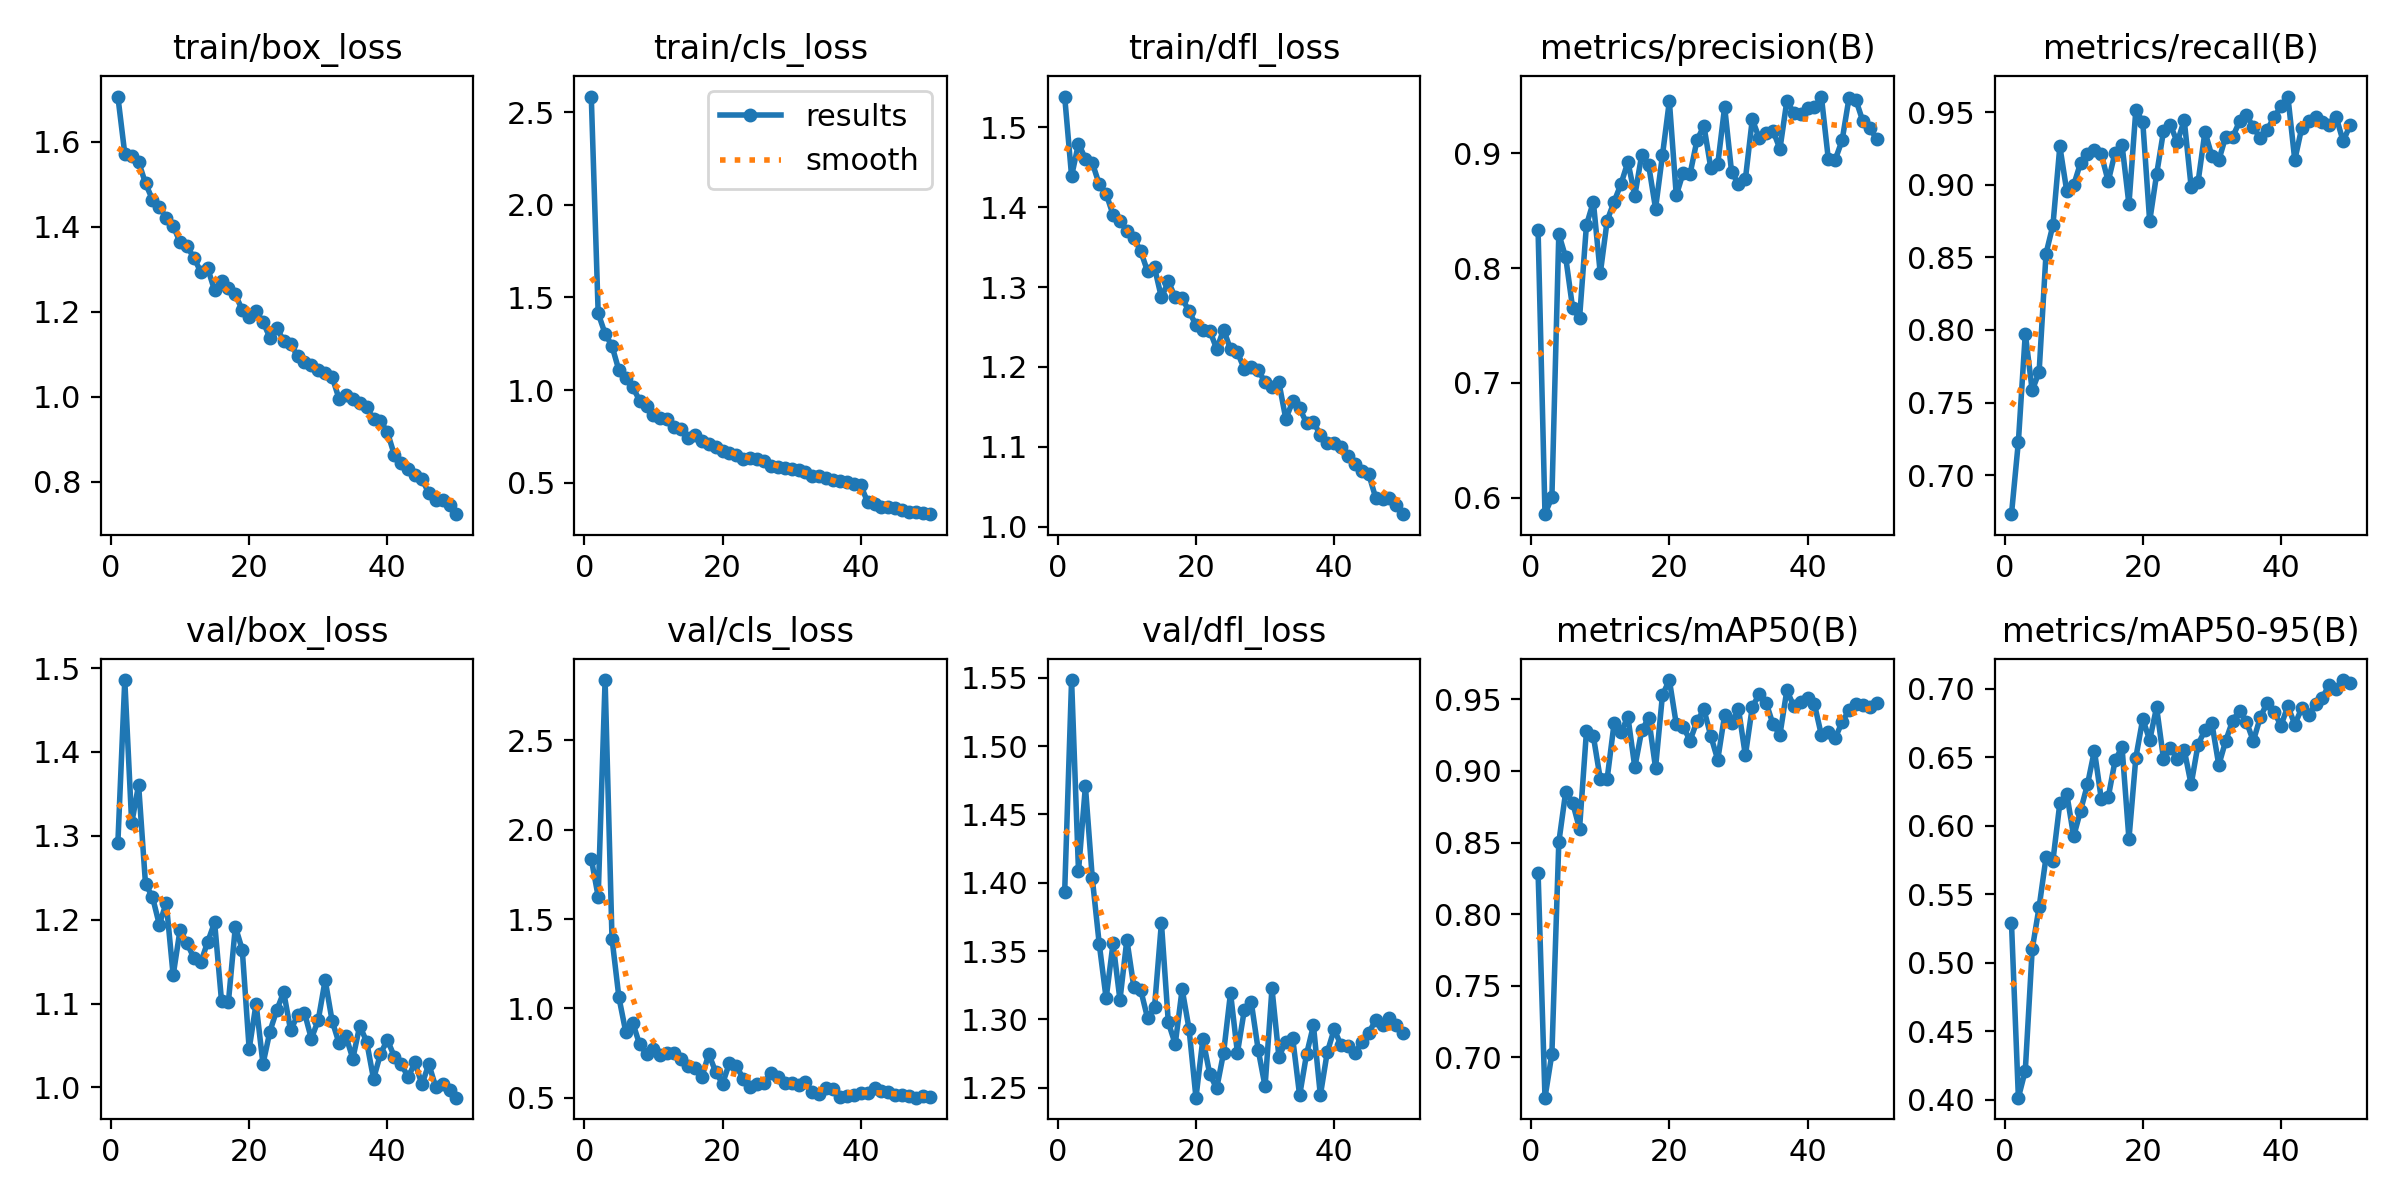

Values plotted in this chart, from the file beside it:
epoch, time, train/box_loss, train/cls_loss, train/dfl_loss, metrics/precision(B), metrics/recall(B), metrics/mAP50(B), metrics/mAP50-95(B), val/box_loss, val/cls_loss, val/dfl_loss, lr/pg0, lr/pg1, lr/pg2
1, 238, 1.707, 2.585, 1.539, 0.8332, 0.6732, 0.829, 0.5291, 1.292, 1.837, 1.393, 0.0002181, 0.0002181, 0.0002181
2, 466.3, 1.572, 1.415, 1.439, 0.5856, 0.7231, 0.6717, 0.4017, 1.486, 1.627, 1.548, 0.0004317, 0.0004317, 0.0004317
3, 745.3, 1.567, 1.304, 1.48, 0.6004, 0.7975, 0.7024, 0.4215, 1.315, 2.838, 1.409, 0.0006365, 0.0006365, 0.0006365
4, 931.5, 1.553, 1.238, 1.461, 0.8298, 0.7584, 0.8502, 0.5099, 1.361, 1.391, 1.471, 0.0006274, 0.0006274, 0.0006274
5, 1110, 1.503, 1.106, 1.456, 0.8094, 0.7711, 0.8855, 0.5407, 1.242, 1.062, 1.403, 0.0006142, 0.0006142, 0.0006142
6, 1334, 1.464, 1.066, 1.429, 0.7653, 0.8526, 0.8779, 0.5769, 1.227, 0.8666, 1.355, 0.000601, 0.000601, 0.000601
7, 1558, 1.447, 1.015, 1.417, 0.7564, 0.8722, 0.8596, 0.5746, 1.194, 0.9202, 1.315, 0.0005878, 0.0005878, 0.0005878
8, 1790, 1.42, 0.9437, 1.391, 0.8375, 0.9264, 0.9276, 0.6165, 1.22, 0.7986, 1.356, 0.0005746, 0.0005746, 0.0005746
9, 2004, 1.403, 0.9114, 1.383, 0.8579, 0.8956, 0.9243, 0.6234, 1.134, 0.7455, 1.314, 0.0005613, 0.0005613, 0.0005613
10, 2214, 1.363, 0.8639, 1.371, 0.7954, 0.8997, 0.8945, 0.5922, 1.188, 0.7715, 1.358, 0.0005481, 0.0005481, 0.0005481
11, 2450, 1.354, 0.8512, 1.361, 0.8415, 0.915, 0.8947, 0.611, 1.172, 0.7371, 1.324, 0.0005349, 0.0005349, 0.0005349
12, 2699, 1.327, 0.8428, 1.345, 0.8579, 0.9214, 0.9332, 0.6301, 1.154, 0.7498, 1.322, 0.0005217, 0.0005217, 0.0005217
13, 2922, 1.294, 0.7987, 1.319, 0.8734, 0.9241, 0.9271, 0.6548, 1.149, 0.7515, 1.301, 0.0005085, 0.0005085, 0.0005085
14, 3103, 1.302, 0.7883, 1.324, 0.8927, 0.9208, 0.9378, 0.6194, 1.174, 0.7172, 1.309, 0.0004953, 0.0004953, 0.0004953
15, 3348, 1.25, 0.7424, 1.287, 0.8632, 0.9023, 0.9025, 0.6207, 1.197, 0.6766, 1.371, 0.0004821, 0.0004821, 0.0004821
16, 3570, 1.273, 0.7556, 1.307, 0.8989, 0.9222, 0.9283, 0.6477, 1.103, 0.6669, 1.298, 0.0004689, 0.0004689, 0.0004689
17, 3765, 1.256, 0.7232, 1.287, 0.8899, 0.9274, 0.937, 0.6574, 1.102, 0.6149, 1.282, 0.0004557, 0.0004557, 0.0004557
18, 4008, 1.241, 0.7095, 1.286, 0.852, 0.8865, 0.9022, 0.5903, 1.192, 0.7457, 1.322, 0.0004425, 0.0004425, 0.0004425
19, 4233, 1.204, 0.6924, 1.27, 0.8984, 0.9517, 0.9531, 0.6497, 1.164, 0.6453, 1.293, 0.0004293, 0.0004293, 0.0004293
20, 4460, 1.188, 0.6737, 1.253, 0.9457, 0.9432, 0.9635, 0.678, 1.046, 0.5789, 1.243, 0.0004161, 0.0004161, 0.0004161
21, 4698, 1.201, 0.6622, 1.246, 0.8634, 0.8748, 0.9327, 0.6623, 1.1, 0.6958, 1.286, 0.0004029, 0.0004029, 0.0004029
22, 4917, 1.177, 0.6484, 1.245, 0.8832, 0.9071, 0.9308, 0.6864, 1.028, 0.6783, 1.26, 0.0003897, 0.0003897, 0.0003897
23, 5111, 1.139, 0.6272, 1.222, 0.8823, 0.9369, 0.9213, 0.6488, 1.067, 0.6067, 1.25, 0.0003765, 0.0003765, 0.0003765
24, 5292, 1.163, 0.6344, 1.247, 0.9117, 0.941, 0.9348, 0.6564, 1.092, 0.5625, 1.276, 0.0003632, 0.0003632, 0.0003632
25, 5515, 1.131, 0.6266, 1.222, 0.924, 0.9293, 0.943, 0.649, 1.114, 0.5756, 1.319, 0.00035, 0.00035, 0.00035
26, 5740, 1.124, 0.6155, 1.218, 0.8872, 0.9445, 0.9244, 0.6554, 1.068, 0.5829, 1.276, 0.0003368, 0.0003368, 0.0003368
27, 5951, 1.096, 0.5923, 1.197, 0.8905, 0.8986, 0.9078, 0.6301, 1.086, 0.6393, 1.307, 0.0003236, 0.0003236, 0.0003236
28, 6188, 1.081, 0.5864, 1.2, 0.9406, 0.9018, 0.9392, 0.6592, 1.089, 0.618, 1.313, 0.0003104, 0.0003104, 0.0003104
29, 6413, 1.075, 0.5776, 1.196, 0.884, 0.9364, 0.9338, 0.6698, 1.058, 0.5822, 1.278, 0.0002972, 0.0002972, 0.0002972
30, 6709, 1.063, 0.5737, 1.181, 0.8733, 0.9199, 0.9435, 0.6748, 1.08, 0.5851, 1.251, 0.000284, 0.000284, 0.000284
31, 6947, 1.055, 0.5682, 1.175, 0.8775, 0.9168, 0.9109, 0.6442, 1.128, 0.574, 1.323, 0.0002708, 0.0002708, 0.0002708
32, 7205, 1.047, 0.5559, 1.181, 0.9297, 0.9331, 0.9448, 0.6619, 1.079, 0.5874, 1.273, 0.0002576, 0.0002576, 0.0002576
33, 7467, 0.9956, 0.534, 1.135, 0.9133, 0.9327, 0.9535, 0.6765, 1.053, 0.5302, 1.284, 0.0002444, 0.0002444, 0.0002444
34, 7666, 1.004, 0.5386, 1.157, 0.9178, 0.9435, 0.9477, 0.684, 1.061, 0.5207, 1.286, 0.0002312, 0.0002312, 0.0002312
35, 7928, 0.9939, 0.5252, 1.148, 0.9198, 0.9482, 0.9326, 0.6759, 1.034, 0.5541, 1.244, 0.000218, 0.000218, 0.000218
36, 8115, 0.9864, 0.5145, 1.13, 0.9039, 0.9394, 0.9253, 0.6618, 1.073, 0.5512, 1.274, 0.0002048, 0.0002048, 0.0002048
37, 8270, 0.9753, 0.5075, 1.131, 0.9457, 0.9321, 0.9563, 0.679, 1.055, 0.5031, 1.296, 0.0001916, 0.0001916, 0.0001916
38, 8534, 0.9477, 0.5022, 1.115, 0.9355, 0.9378, 0.9454, 0.6897, 1.01, 0.5115, 1.245, 0.0001784, 0.0001784, 0.0001784
39, 8759, 0.9426, 0.4929, 1.104, 0.9341, 0.9464, 0.9479, 0.6831, 1.04, 0.5135, 1.276, 0.0001651, 0.0001651, 0.0001651
40, 8977, 0.917, 0.4857, 1.105, 0.9397, 0.954, 0.9508, 0.6731, 1.057, 0.5295, 1.293, 0.0001519, 0.0001519, 0.0001519
41, 9198, 0.8635, 0.3947, 1.1, 0.9403, 0.9607, 0.9465, 0.6872, 1.037, 0.5269, 1.281, 0.0001387, 0.0001387, 0.0001387
42, 9424, 0.8448, 0.3839, 1.089, 0.9496, 0.917, 0.925, 0.6738, 1.028, 0.5571, 1.28, 0.0001255, 0.0001255, 0.0001255
43, 9690, 0.8301, 0.3698, 1.079, 0.8951, 0.9391, 0.9276, 0.6857, 1.012, 0.5354, 1.276, 0.0001123, 0.0001123, 0.0001123
44, 9876, 0.8166, 0.3664, 1.07, 0.8945, 0.9437, 0.9231, 0.6805, 1.03, 0.5345, 1.283, 9.91162e-05, 9.91162e-05, 9.91162e-05
45, 10063, 0.806, 0.3615, 1.066, 0.9114, 0.9464, 0.9341, 0.6889, 1.003, 0.5179, 1.29, 8.59096e-05, 8.59096e-05, 8.59096e-05
46, 10266, 0.7732, 0.3512, 1.036, 0.9485, 0.9433, 0.9427, 0.6935, 1.028, 0.5175, 1.299, 7.2703e-05, 7.2703e-05, 7.2703e-05
47, 10470, 0.7572, 0.3407, 1.034, 0.9466, 0.941, 0.947, 0.703, 1, 0.5111, 1.296, 5.94964e-05, 5.94964e-05, 5.94964e-05
48, 10649, 0.757, 0.3391, 1.036, 0.9281, 0.9464, 0.946, 0.7, 1.004, 0.5008, 1.301, 4.62898e-05, 4.62898e-05, 4.62898e-05
49, 10820, 0.7455, 0.3368, 1.026, 0.9222, 0.9299, 0.9445, 0.7063, 0.997, 0.5106, 1.296, 3.30832e-05, 3.30832e-05, 3.30832e-05
50, 10957, 0.7236, 0.33, 1.015, 0.9124, 0.941, 0.9473, 0.7044, 0.9878, 0.504, 1.29, 1.98766e-05, 1.98766e-05, 1.98766e-05
